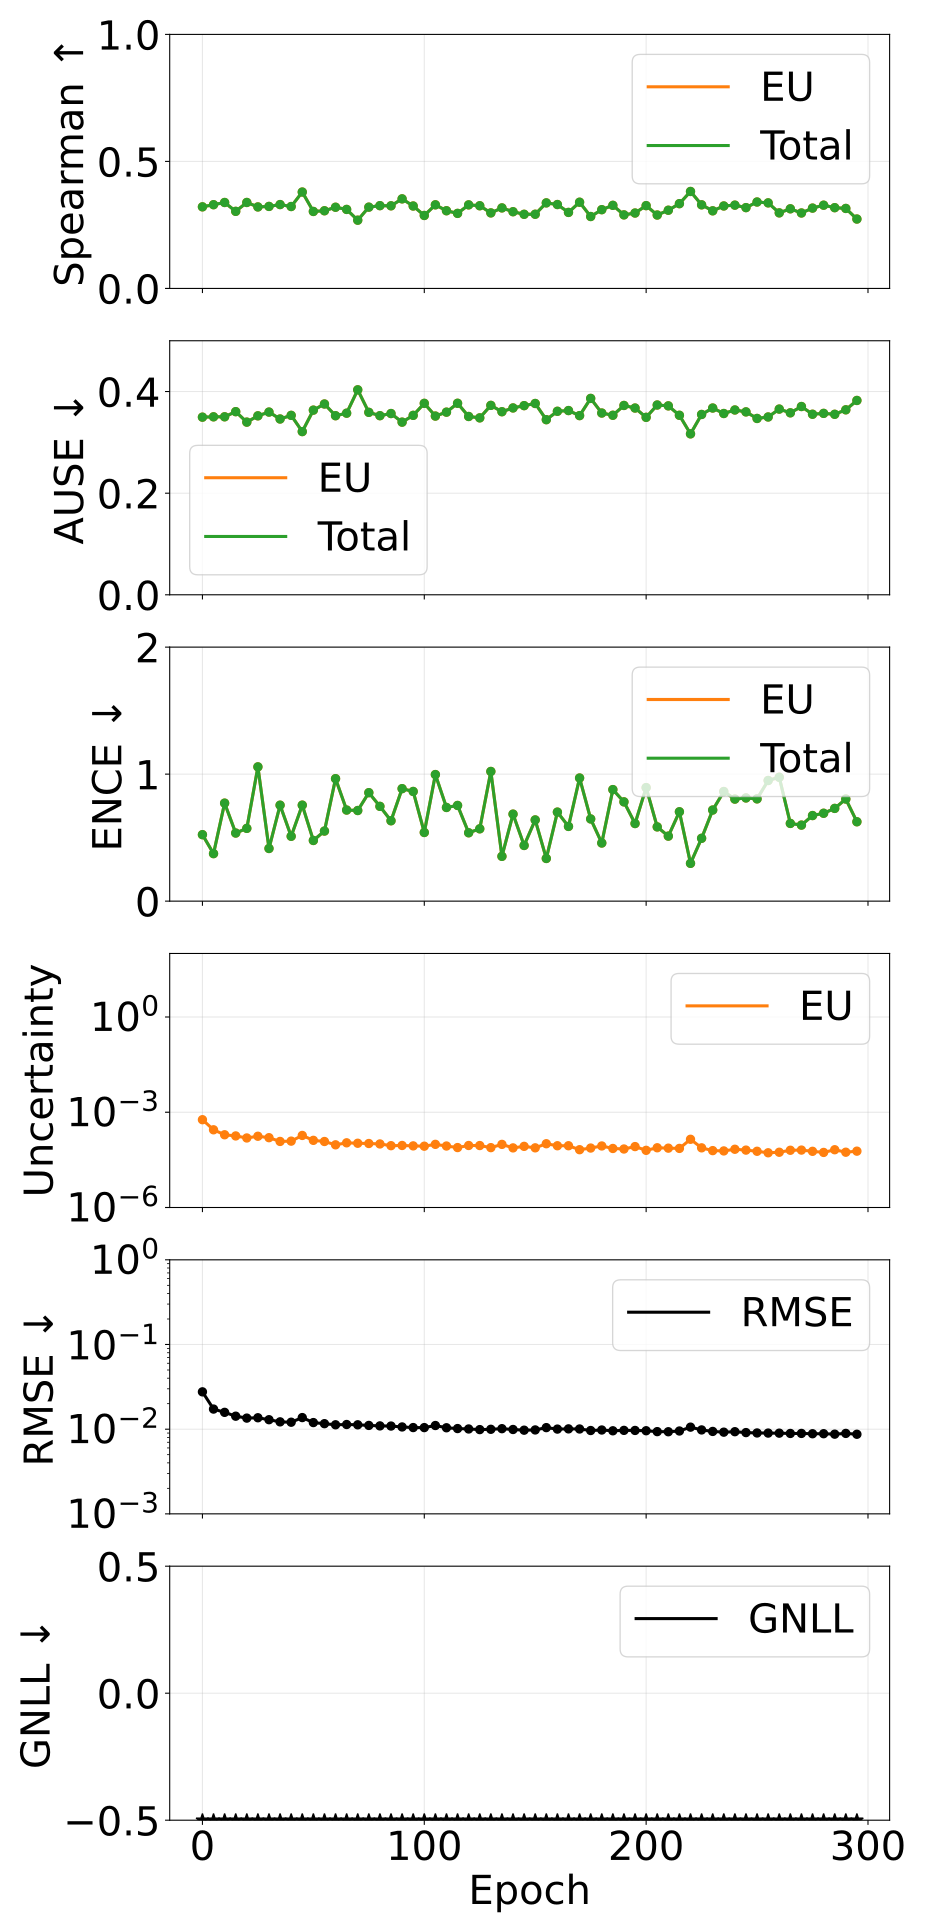

The data file committed next to this chart (first rows):
epoch, pearson_aleatoric, pearson_epistemic, pearson_total, spearman_aleatoric, spearman_epistemic, spearman_total, ause_aleatoric, ause_epistemic, ause_total, ence_aleatoric, ence_epistemic, ence_total, magnitude_aleatoric, magnitude_epistemic, magnitude_total, rmse_e_atom, nll_energy
0, nan, 0.2935, 0.2935, nan, 0.3212, 0.3212, nan, 0.3496, 0.3496, nan, 0.5233, 0.5233, 0.0, 0.0005819, 0.0005819, 0.0276, -2.255
5, nan, 0.2222, 0.2222, nan, 0.3296, 0.3296, nan, 0.3503, 0.3503, nan, 0.3741, 0.3741, 0.0, 0.0002799, 0.0002799, 0.01728, -2.737
10, nan, 0.1967, 0.1967, nan, 0.3383, 0.3383, nan, 0.3503, 0.3503, nan, 0.7716, 0.7716, 0.0, 0.0001952, 0.0001952, 0.0158, -2.744
15, nan, 0.1944, 0.1944, nan, 0.3034, 0.3034, nan, 0.3604, 0.3604, nan, 0.5362, 0.5362, 0.0, 0.0001794, 0.0001794, 0.01424, -2.889
20, nan, 0.2187, 0.2187, nan, 0.3384, 0.3384, nan, 0.3398, 0.3398, nan, 0.5729, 0.5729, 0.0, 0.0001548, 0.0001548, 0.01351, -2.949
25, nan, 0.2579, 0.2579, nan, 0.3208, 0.3208, nan, 0.3522, 0.3522, nan, 1.057, 1.057, 0.0, 0.0001754, 0.0001754, 0.01364, -2.823
30, nan, 0.2275, 0.2275, nan, 0.3228, 0.3228, nan, 0.3596, 0.3596, nan, 0.4146, 0.4146, 0.0, 0.000158, 0.000158, 0.01294, -3.006
35, nan, 0.1916, 0.1916, nan, 0.3301, 0.3301, nan, 0.346, 0.346, nan, 0.7555, 0.7555, 0.0, 0.0001203, 0.0001203, 0.0122, -3.013
40, nan, 0.2495, 0.2495, nan, 0.3225, 0.3225, nan, 0.3532, 0.3532, nan, 0.5106, 0.5106, 0.0, 0.0001231, 0.0001231, 0.01208, -3.07
45, nan, 0.2527, 0.2527, nan, 0.3794, 0.3794, nan, 0.3212, 0.3212, nan, 0.7558, 0.7558, 0.0, 0.0001858, 0.0001858, 0.01371, -2.868
50, nan, 0.2252, 0.2252, nan, 0.303, 0.303, nan, 0.3635, 0.3635, nan, 0.4777, 0.4777, 0.0, 0.0001303, 0.0001303, 0.01197, -3.067
55, nan, 0.1779, 0.1779, nan, 0.3057, 0.3057, nan, 0.3755, 0.3755, nan, 0.5518, 0.5518, 0.0, 0.0001198, 0.0001198, 0.01161, -3.077
60, nan, 0.2164, 0.2164, nan, 0.3196, 0.3196, nan, 0.3525, 0.3525, nan, 0.9642, 0.9642, 0.0, 9.415962942451415e-05, 9.415962942451415e-05, 0.01127, -3.021
65, nan, 0.2113, 0.2113, nan, 0.311, 0.311, nan, 0.3575, 0.3575, nan, 0.7172, 0.7172, 0.0, 0.0001089, 0.0001089, 0.01135, -3.086
70, nan, 0.2244, 0.2244, nan, 0.2686, 0.2686, nan, 0.4034, 0.4034, nan, 0.7135, 0.7135, 0.0, 0.0001055, 0.0001055, 0.01126, -3.046
75, nan, 0.1847, 0.1847, nan, 0.32, 0.32, nan, 0.3591, 0.3591, nan, 0.854, 0.854, 0.0, 0.0001036, 0.0001036, 0.01107, -3.058
80, nan, 0.183, 0.183, nan, 0.3259, 0.3259, nan, 0.3525, 0.3525, nan, 0.7462, 0.7462, 0.0, 0.0001003, 0.0001003, 0.01093, -3.104
85, nan, 0.2118, 0.2118, nan, 0.3252, 0.3252, nan, 0.3567, 0.3567, nan, 0.6329, 0.6329, 0.0, 8.847860995223527e-05, 8.847860995223527e-05, 0.01089, -3.154
90, nan, 0.2222, 0.2222, nan, 0.3526, 0.3526, nan, 0.3398, 0.3398, nan, 0.8856, 0.8856, 0.0, 8.981326203441995e-05, 8.981326203441995e-05, 0.01062, -3.109
95, nan, 0.199, 0.199, nan, 0.3245, 0.3245, nan, 0.3532, 0.3532, nan, 0.8635, 0.8635, 0.0, 8.718292731746032e-05, 8.718292731746032e-05, 0.01045, -3.127
100, nan, 0.226, 0.226, nan, 0.2872, 0.2872, nan, 0.3768, 0.3768, nan, 0.5406, 0.5406, 0.0, 8.529920243341622e-05, 8.529920243341622e-05, 0.01044, -3.191
105, nan, 0.245, 0.245, nan, 0.3291, 0.3291, nan, 0.3518, 0.3518, nan, 0.9966, 0.9966, 0.0, 9.744751682428841e-05, 9.744751682428841e-05, 0.01105, -3.027
110, nan, 0.2116, 0.2116, nan, 0.3058, 0.3058, nan, 0.3595, 0.3595, nan, 0.7375, 0.7375, 0.0, 8.636435288295161e-05, 8.636435288295161e-05, 0.01039, -3.144
115, nan, 0.2168, 0.2168, nan, 0.2954, 0.2954, nan, 0.3769, 0.3769, nan, 0.7534, 0.7534, 0.0, 7.71564034138055e-05, 7.71564034138055e-05, 0.01017, -3.173
120, nan, 0.1747, 0.1747, nan, 0.3289, 0.3289, nan, 0.3509, 0.3509, nan, 0.5382, 0.5382, 0.0, 8.970545782669205e-05, 8.970545782669205e-05, 0.01006, -3.239
125, nan, 0.2333, 0.2333, nan, 0.3255, 0.3255, nan, 0.3482, 0.3482, nan, 0.5695, 0.5695, 0.0, 8.936123077992534e-05, 8.936123077992534e-05, 0.009885, -3.248
130, nan, 0.1273, 0.1273, nan, 0.2974, 0.2974, nan, 0.3728, 0.3728, nan, 1.021, 1.021, 0.0, 7.672952337796346e-05, 7.672952337796346e-05, 0.00997, -3.112
135, nan, 0.1818, 0.1818, nan, 0.317, 0.317, nan, 0.3603, 0.3603, nan, 0.3527, 0.3527, 0.0, 9.719584161124204e-05, 9.719584161124204e-05, 0.01014, -3.262
140, nan, 0.2211, 0.2211, nan, 0.302, 0.302, nan, 0.3678, 0.3678, nan, 0.6851, 0.6851, 0.0, 7.533505317665913e-05, 7.533505317665913e-05, 0.009916, -3.201
145, nan, 0.2141, 0.2141, nan, 0.2919, 0.2919, nan, 0.3723, 0.3723, nan, 0.4384, 0.4384, 0.0, 8.42777159989447e-05, 8.42777159989447e-05, 0.009731, -3.28
150, nan, 0.1564, 0.1564, nan, 0.292, 0.292, nan, 0.3765, 0.3765, nan, 0.6394, 0.6394, 0.0, 7.567373155626684e-05, 7.567373155626684e-05, 0.009795, -3.234
155, nan, 0.2535, 0.2535, nan, 0.3367, 0.3367, nan, 0.3446, 0.3446, nan, 0.336, 0.336, 0.0, 0.0001019, 0.0001019, 0.01043, -3.268
160, nan, 0.1905, 0.1905, nan, 0.3303, 0.3303, nan, 0.3612, 0.3612, nan, 0.701, 0.701, 0.0, 8.804596447722247e-05, 8.804596447722247e-05, 0.01002, -3.198
165, nan, 0.1812, 0.1812, nan, 0.2992, 0.2992, nan, 0.3626, 0.3626, nan, 0.5882, 0.5882, 0.0, 8.807395559708311e-05, 8.807395559708311e-05, 0.01008, -3.213
170, nan, 0.2088, 0.2088, nan, 0.3394, 0.3394, nan, 0.3527, 0.3527, nan, 0.9694, 0.9694, 0.0, 6.609691635792388e-05, 6.609691635792388e-05, 0.01005, -3.154
175, nan, 0.1922, 0.1922, nan, 0.2831, 0.2831, nan, 0.3865, 0.3865, nan, 0.6471, 0.6471, 0.0, 7.45060520663219e-05, 7.45060520663219e-05, 0.009643, -3.237
180, nan, 0.2168, 0.2168, nan, 0.31, 0.31, nan, 0.3577, 0.3577, nan, 0.4577, 0.4577, 0.0, 8.663521945486536e-05, 8.663521945486536e-05, 0.009777, -3.265
185, nan, 0.1647, 0.1647, nan, 0.3271, 0.3271, nan, 0.3533, 0.3533, nan, 0.8782, 0.8782, 0.0, 7.227696080229861e-05, 7.227696080229861e-05, 0.00957, -3.215
190, nan, 0.2446, 0.2446, nan, 0.2896, 0.2896, nan, 0.3727, 0.3727, nan, 0.7816, 0.7816, 0.0, 6.95374662589893e-05, 6.95374662589893e-05, 0.009681, -3.22
195, nan, 0.2066, 0.2066, nan, 0.2968, 0.2968, nan, 0.3676, 0.3676, nan, 0.6111, 0.6111, 0.0, 8.2890149610555e-05, 8.2890149610555e-05, 0.009661, -3.238
200, nan, 0.2693, 0.2693, nan, 0.326, 0.326, nan, 0.3493, 0.3493, nan, 0.8938, 0.8938, 0.0, 6.314514903146346e-05, 6.314514903146346e-05, 0.009584, -3.206
205, nan, 0.1988, 0.1988, nan, 0.289, 0.289, nan, 0.3735, 0.3735, nan, 0.5846, 0.5846, 0.0, 7.602336845919354e-05, 7.602336845919354e-05, 0.009355, -3.277
210, nan, 0.1954, 0.1954, nan, 0.3079, 0.3079, nan, 0.3718, 0.3718, nan, 0.512, 0.512, 0.0, 7.397028905082607e-05, 7.397028905082607e-05, 0.009325, -3.315
215, nan, 0.1841, 0.1841, nan, 0.3337, 0.3337, nan, 0.3533, 0.3533, nan, 0.7036, 0.7036, 0.0, 7.259494863776013e-05, 7.259494863776013e-05, 0.009518, -3.259
220, nan, 0.3103, 0.3103, nan, 0.3817, 0.3817, nan, 0.3168, 0.3168, nan, 0.2975, 0.2975, 0.0, 0.0001407, 0.0001407, 0.01057, -3.264
225, nan, 0.2518, 0.2518, nan, 0.3291, 0.3291, nan, 0.3549, 0.3549, nan, 0.4948, 0.4948, 0.0, 7.564836335919608e-05, 7.564836335919608e-05, 0.009798, -3.287
230, nan, 0.2634, 0.2634, nan, 0.3055, 0.3055, nan, 0.3676, 0.3676, nan, 0.7173, 0.7173, 0.0, 6.183978578638517e-05, 6.183978578638517e-05, 0.009405, -3.277
235, nan, 0.2099, 0.2099, nan, 0.3246, 0.3246, nan, 0.3568, 0.3568, nan, 0.863, 0.863, 0.0, 6.047319178346925e-05, 6.047319178346925e-05, 0.00922, -3.253
240, nan, 0.1787, 0.1787, nan, 0.3279, 0.3279, nan, 0.3637, 0.3637, nan, 0.8034, 0.8034, 0.0, 6.824831830684616e-05, 6.824831830684616e-05, 0.009335, -3.234
245, nan, 0.1887, 0.1887, nan, 0.3181, 0.3181, nan, 0.36, 0.36, nan, 0.8125, 0.8125, 0.0, 6.418292217030057e-05, 6.418292217030057e-05, 0.009116, -3.275
250, nan, 0.2067, 0.2067, nan, 0.3402, 0.3402, nan, 0.3471, 0.3471, nan, 0.8052, 0.8052, 0.0, 5.899738717329228e-05, 5.899738717329228e-05, 0.009022, -3.304
255, nan, 0.2261, 0.2261, nan, 0.3368, 0.3368, nan, 0.35, 0.35, nan, 0.9499, 0.9499, 0.0, 5.287015027329971e-05, 5.287015027329971e-05, 0.008994, -3.256
260, nan, 0.2251, 0.2251, nan, 0.2974, 0.2974, nan, 0.3655, 0.3655, nan, 0.9752, 0.9752, 0.0, 5.4970995249925635e-05, 5.4970995249925635e-05, 0.008973, -3.238
265, nan, 0.2064, 0.2064, nan, 0.3134, 0.3134, nan, 0.3581, 0.3581, nan, 0.6119, 0.6119, 0.0, 6.348116647040342e-05, 6.348116647040342e-05, 0.008902, -3.345
270, nan, 0.2571, 0.2571, nan, 0.297, 0.297, nan, 0.3706, 0.3706, nan, 0.5987, 0.5987, 0.0, 6.42854466429776e-05, 6.42854466429776e-05, 0.008909, -3.341
275, nan, 0.2391, 0.2391, nan, 0.3162, 0.3162, nan, 0.3554, 0.3554, nan, 0.6739, 0.6739, 0.0, 5.878736381249382e-05, 5.878736381249382e-05, 0.008833, -3.337
280, nan, 0.2519, 0.2519, nan, 0.3277, 0.3277, nan, 0.3571, 0.3571, nan, 0.6919, 0.6919, 0.0, 5.4236105944166865e-05, 5.4236105944166865e-05, 0.008841, -3.347
285, nan, 0.1754, 0.1754, nan, 0.3179, 0.3179, nan, 0.3553, 0.3553, nan, 0.7301, 0.7301, 0.0, 6.593629049997503e-05, 6.593629049997503e-05, 0.008732, -3.332
290, nan, 0.2038, 0.2038, nan, 0.3149, 0.3149, nan, 0.3641, 0.3641, nan, 0.8039, 0.8039, 0.0, 5.511447451078766e-05, 5.511447451078766e-05, 0.008914, -3.307
295, nan, 0.2172, 0.2172, nan, 0.2732, 0.2732, nan, 0.3825, 0.3825, nan, 0.625, 0.625, 0.0, 5.947560099964448e-05, 5.947560099964448e-05, 0.008709, -3.344
